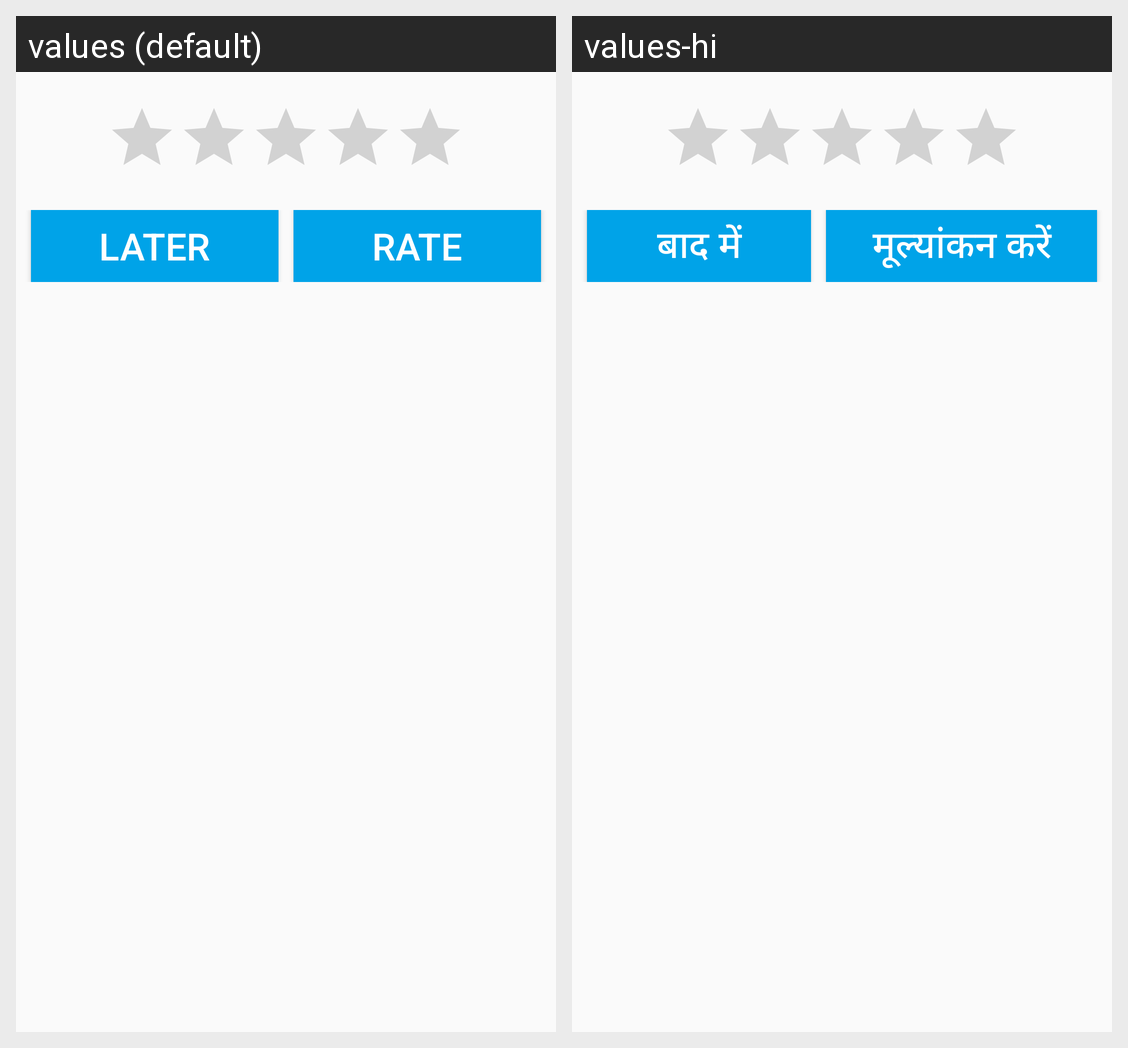

Locale-by-locale string values for the Android screen shown in this grid:
Android screen res/layout/activity_rate_us.xml rendered under 2 locales, left to right: values (default), values-hi. Device: Nexus 5 (rendered at 1080×1920; each locale shown at half size, 540×960, under a caption strip naming it); theme AppTheme.
Strings drawn on this screen, with the default value and each locale's value (text and hints the layout hard-codes, and strings that could not be matched under every locale, appear in the picture but are not listed):

later
  values: LATER
  values-hi: बाद में

rate
  values: Rate
  values-hi: मूल्यांकन करें
